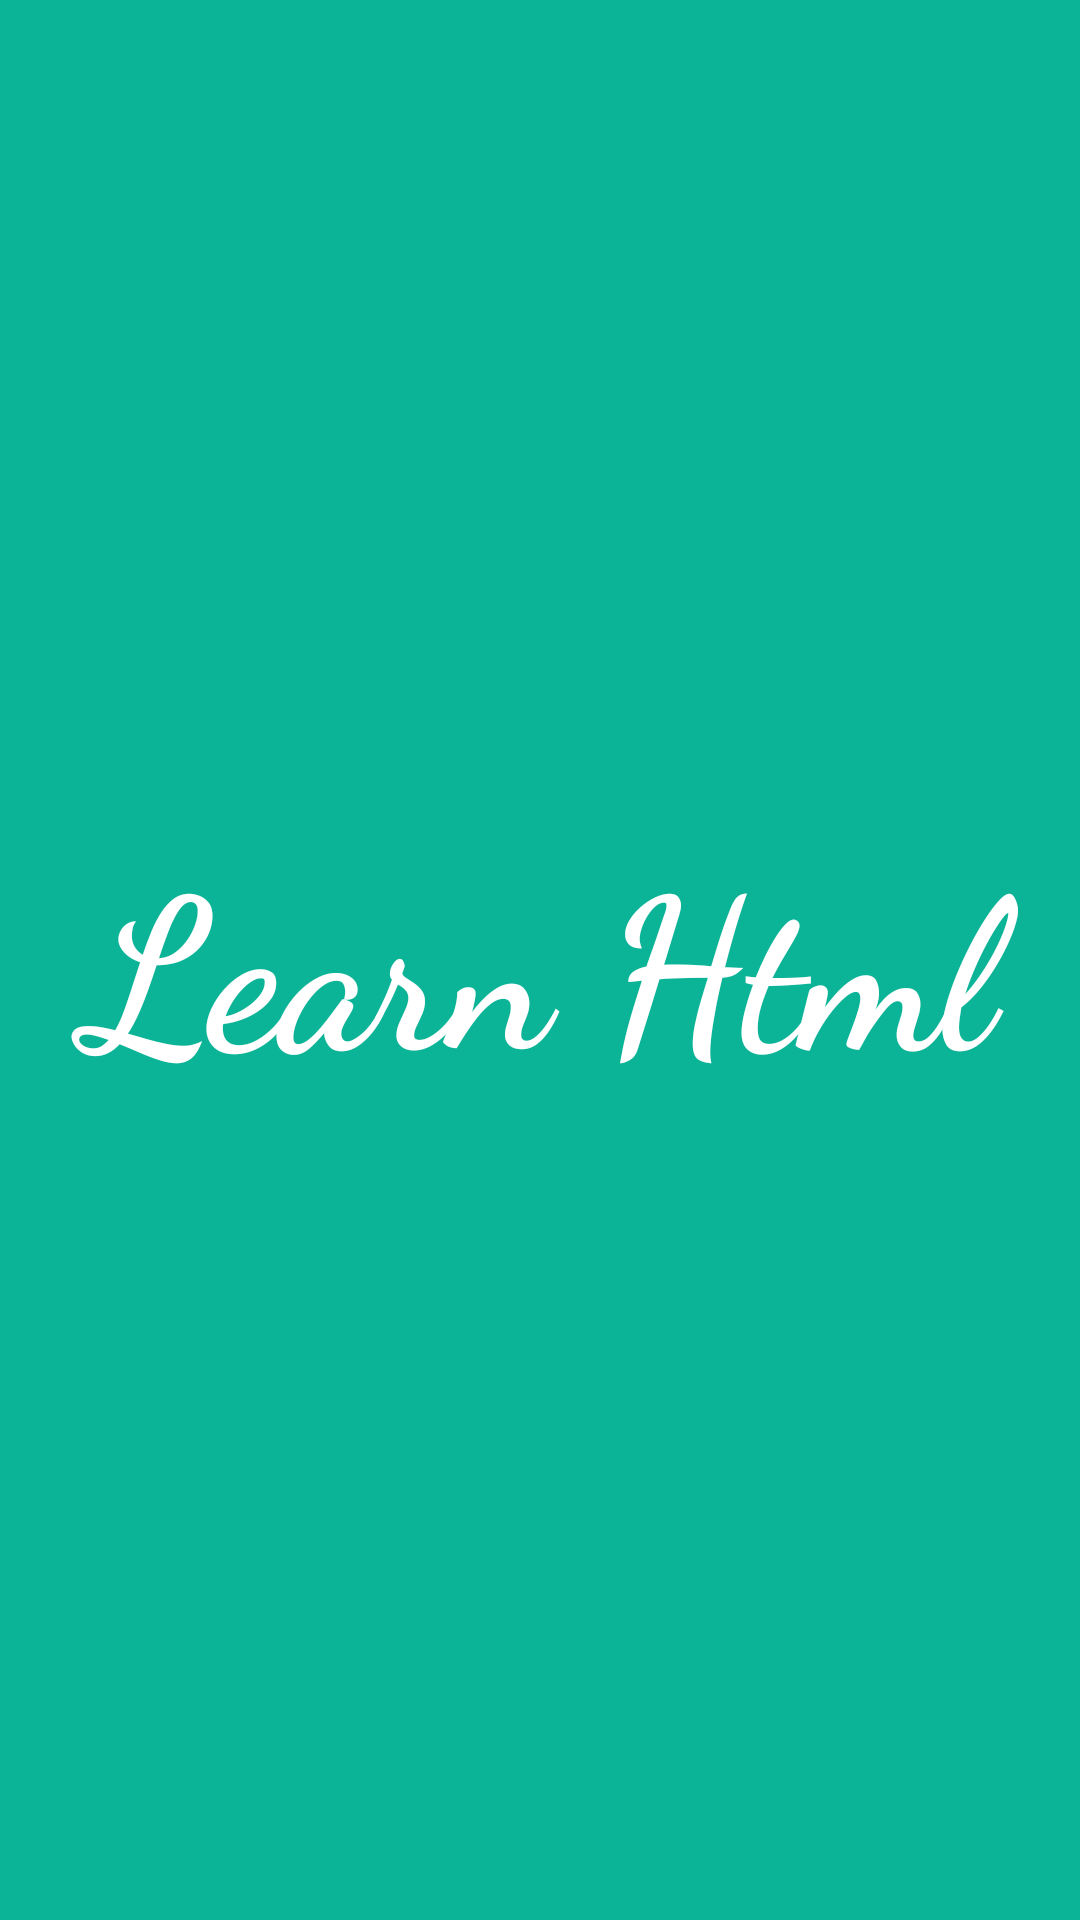

Android layout source for this screen:
<!-- AndroidManifest.xml: application theme Theme.LearnHtml -->
<!-- res/layout/activity_splash.xml -->
<?xml version="1.0" encoding="utf-8"?>
<LinearLayout xmlns:android="http://schemas.android.com/apk/res/android"
    xmlns:app="http://schemas.android.com/apk/res-auto"
    xmlns:tools="http://schemas.android.com/tools"
    android:id="@+id/main"
    android:layout_width="match_parent"
    android:layout_height="match_parent"
    android:background="#0BB397"
    android:gravity="center"
    tools:context=".SplashActivity">


    <TextView
        android:layout_width="wrap_content"
        android:layout_height="wrap_content"
        android:text=" Learn Html "
        android:fontFamily="cursive"
        android:textStyle="bold"
        android:textSize="70sp"
        android:textColor="#fff"/>

</LinearLayout>
<!-- resources referenced by this layout -->
<resources>
  <style name="Theme.LearnHtml" parent="Base.Theme.LearnHtml" />
  <style name="Base.Theme.LearnHtml" parent="Theme.Material3.DayNight.NoActionBar">
          
          
      </style>
</resources>
